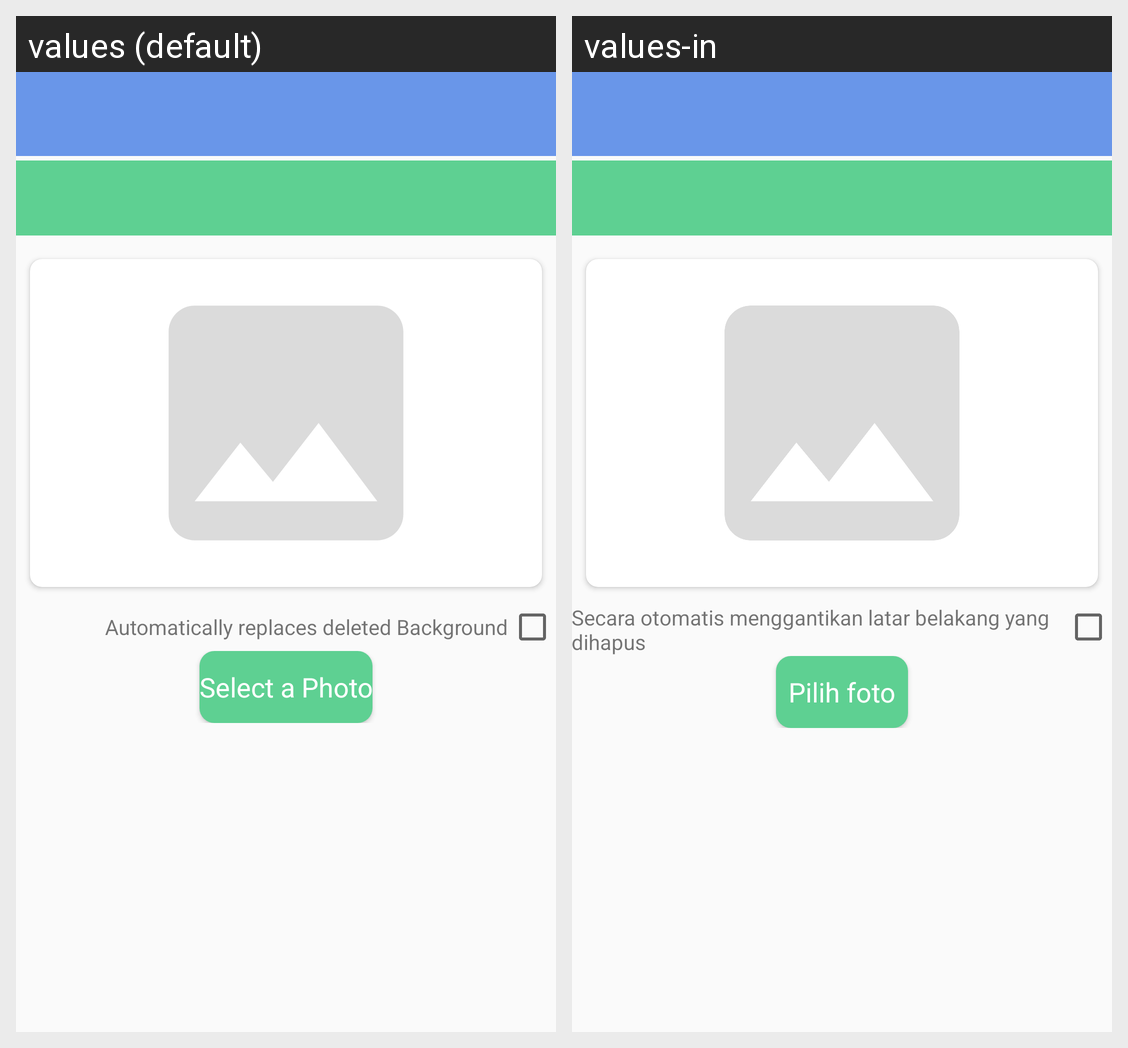

This grid shows one Android layout under two languages. Give, for every string resource on the screen, its name, the default text and each shown locale's text.
Android screen res/layout/activity_main.xml rendered under 2 locales, left to right: values (default), values-in. Device: Nexus 5 (rendered at 1080×1920; each locale shown at half size, 540×960, under a caption strip naming it); theme AppTheme.NoActionBar.
Strings drawn on this screen, with the default value and each locale's value (text and hints the layout hard-codes, and strings that could not be matched under every locale, appear in the picture but are not listed):

automatically_replace_bg_text
  values: Automatically replaces deleted Background
  values-in: Secara otomatis menggantikan latar belakang yang dihapus

select_a_photo
  values: Select a Photo
  values-in: Pilih foto
